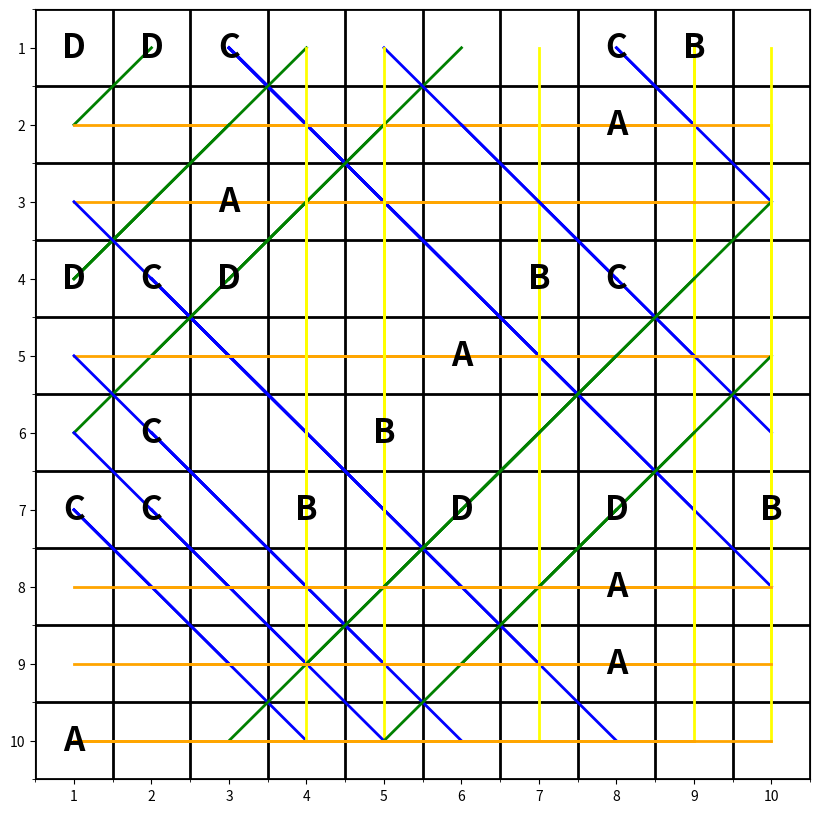
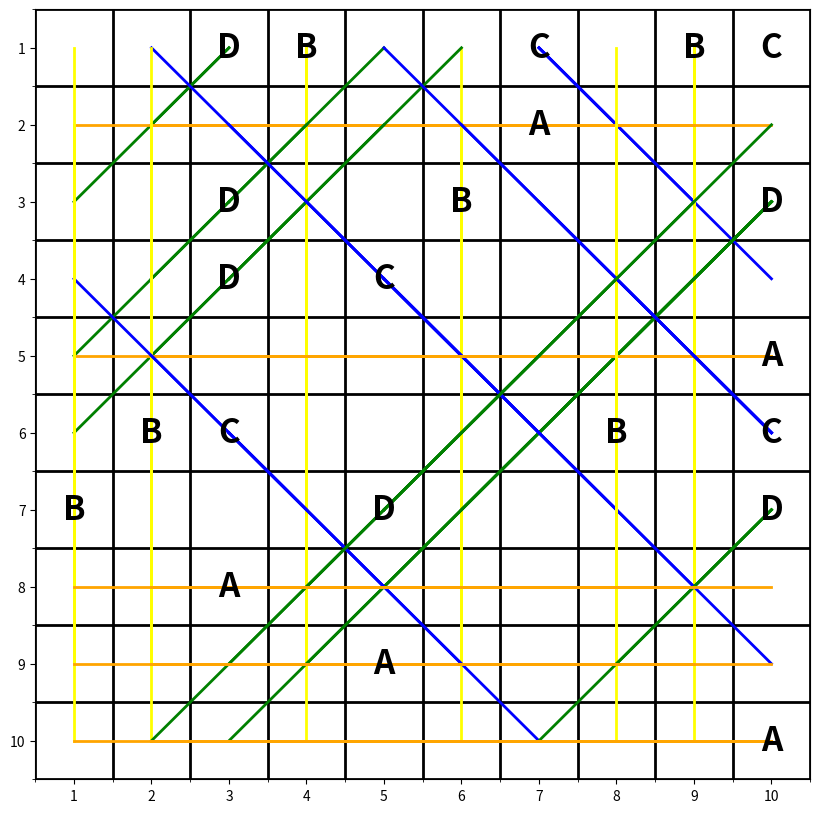
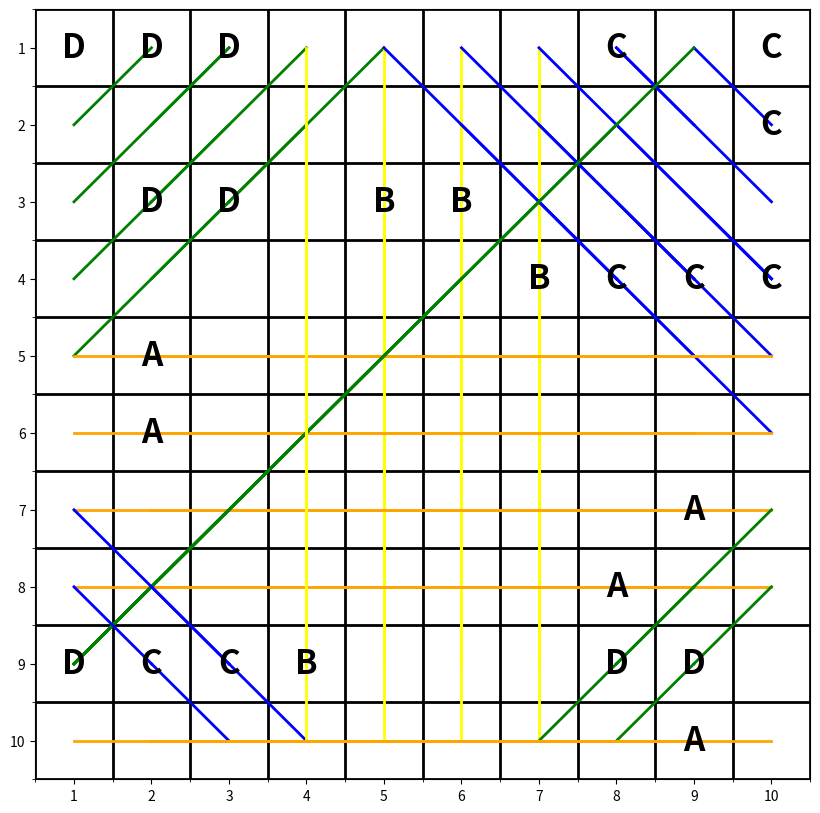
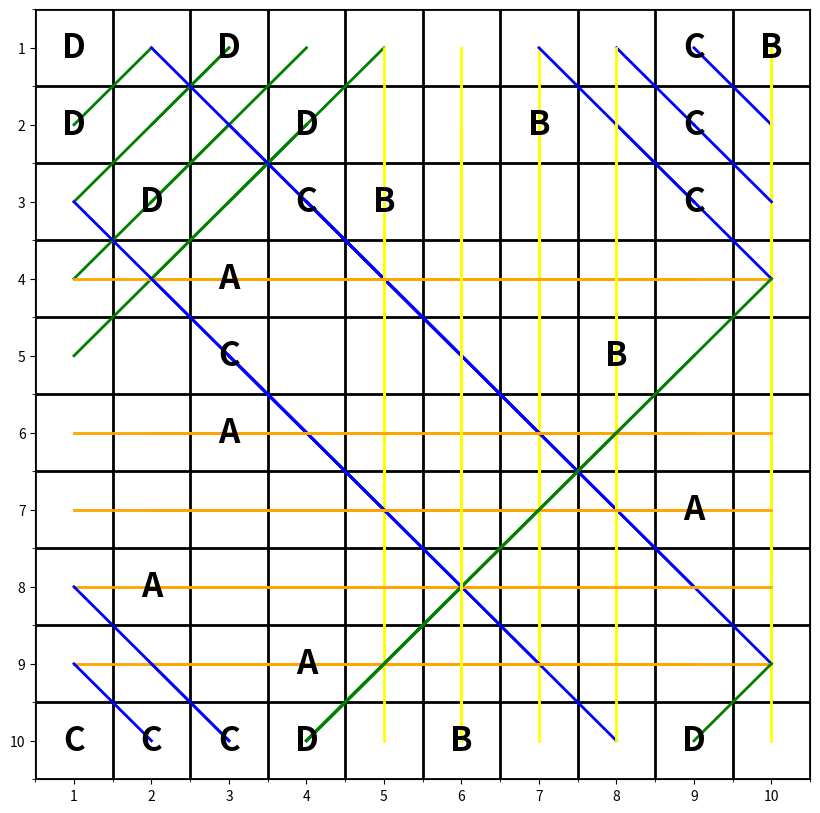
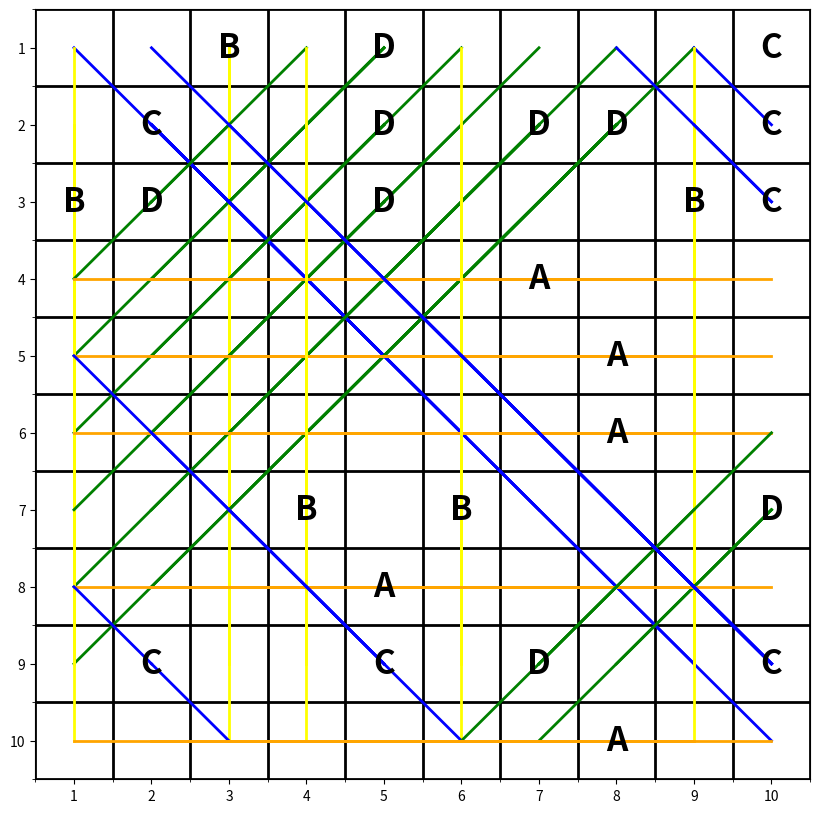
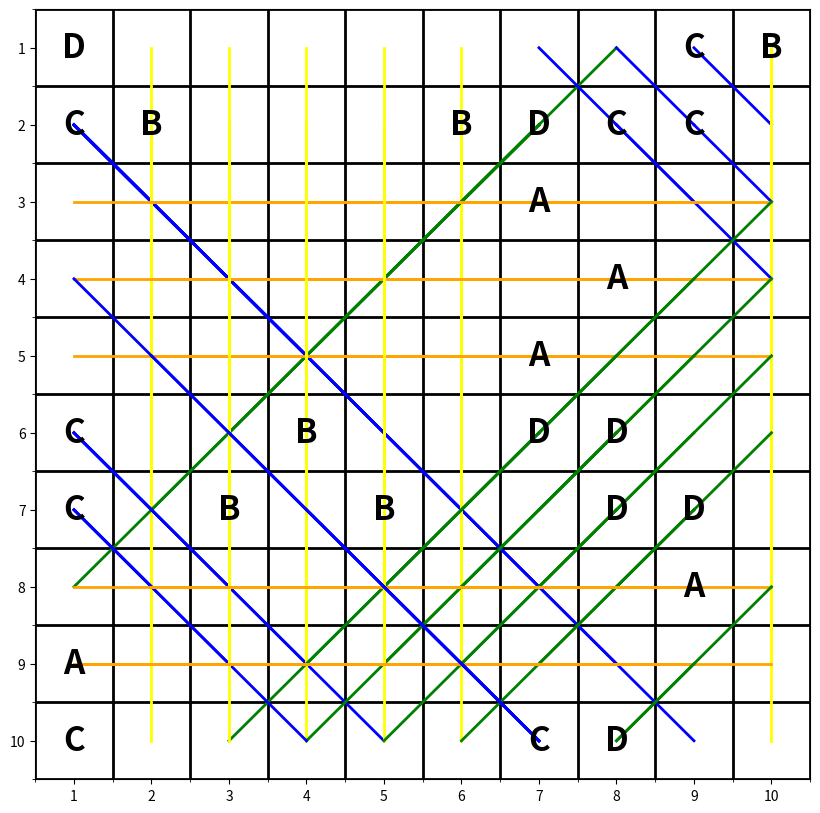
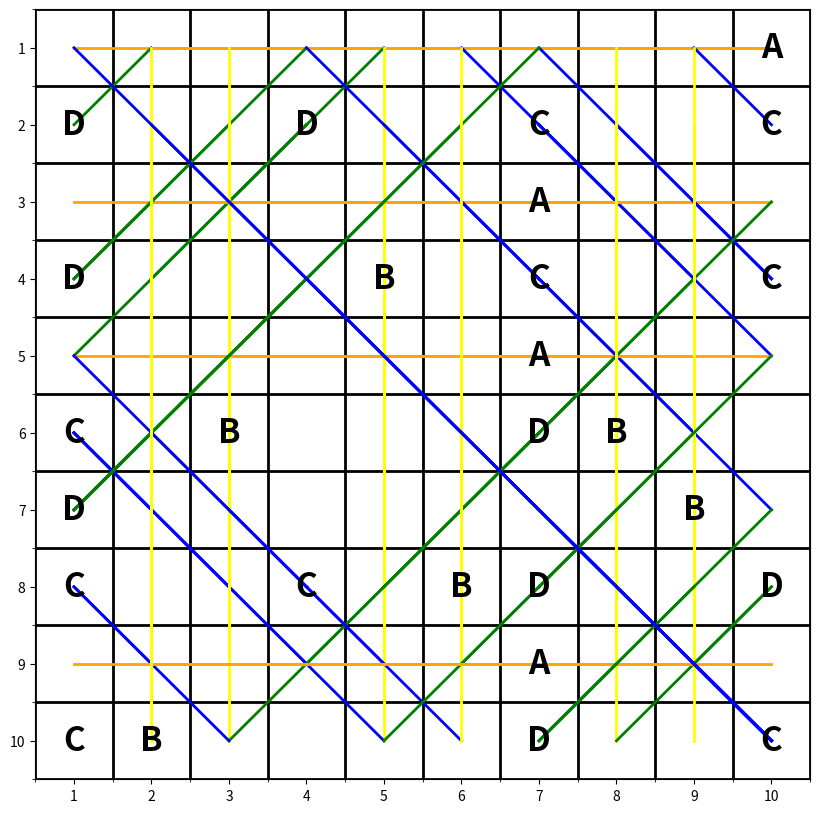
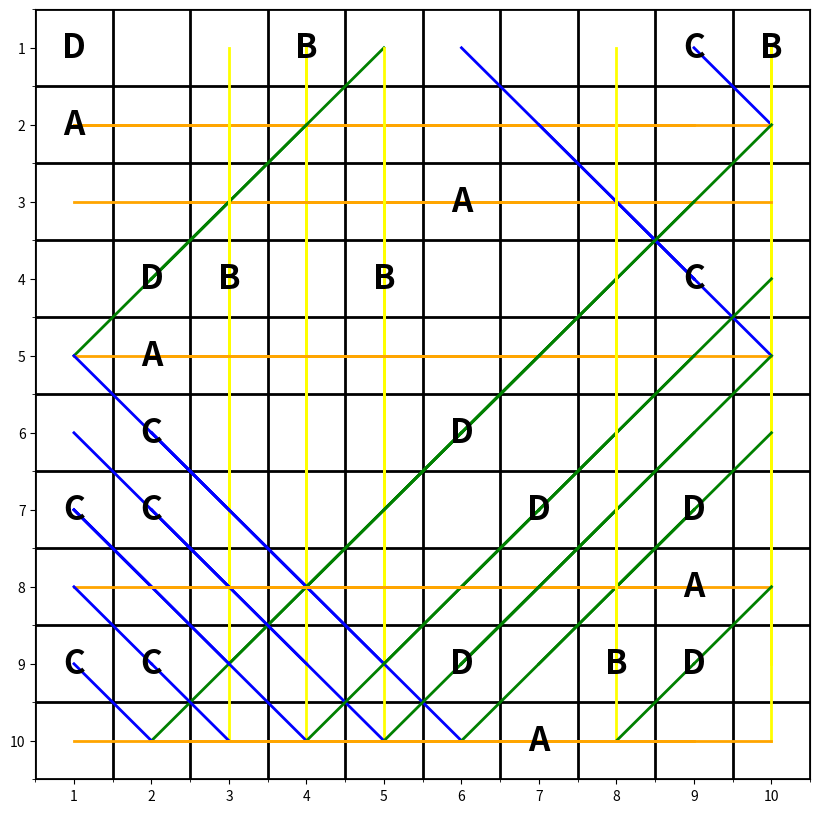
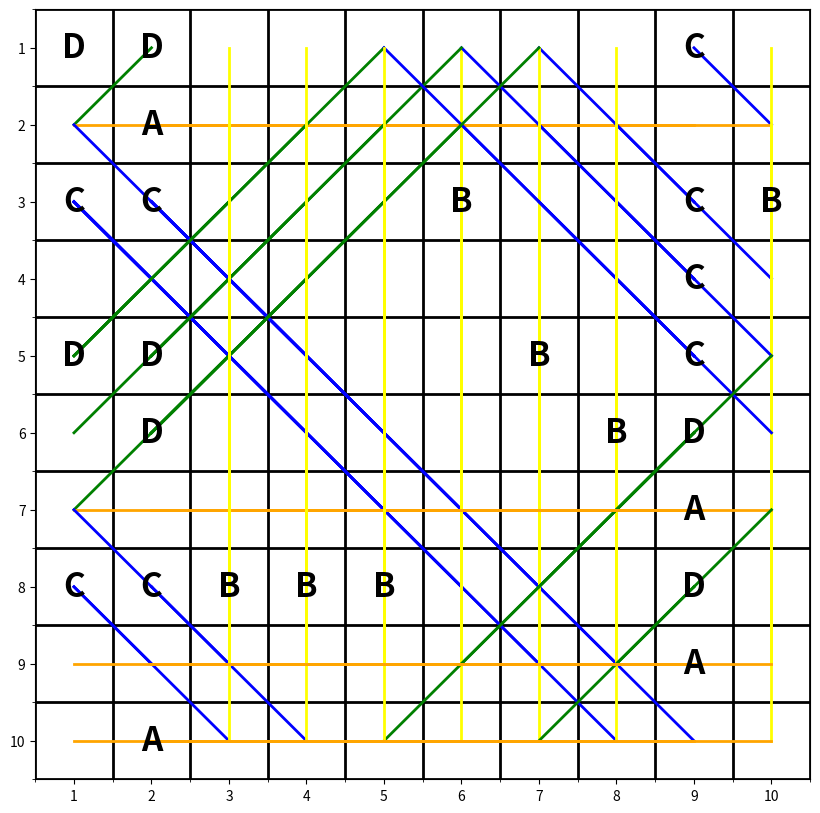
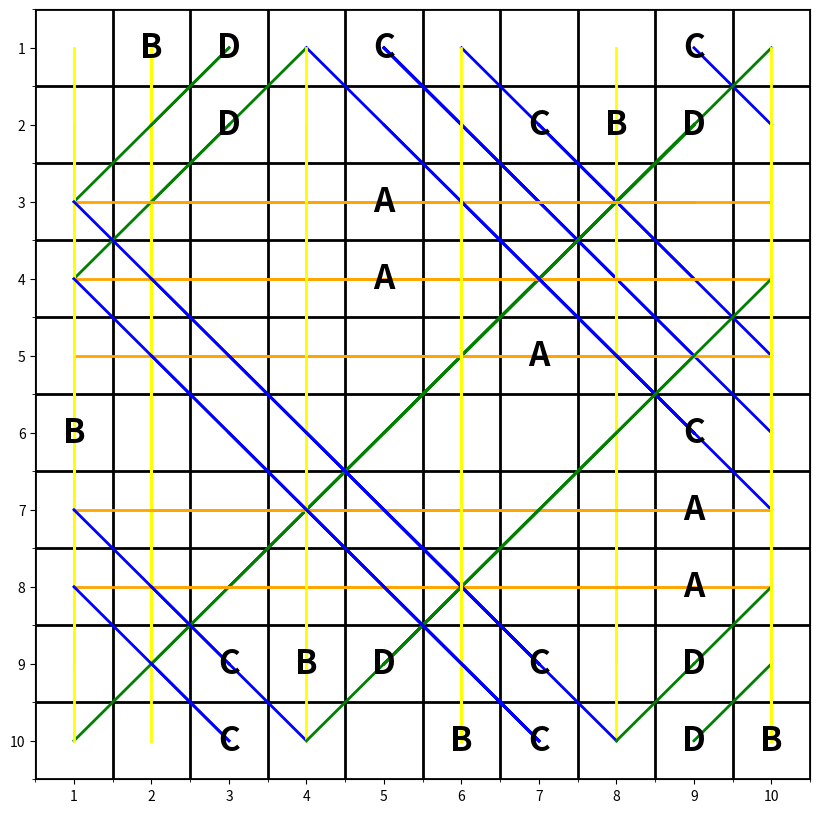

Generate these figures, in order, with matplotlib:
# モジュールのインポート
import numpy as np
import matplotlib.pyplot as plt
import copy

# グリッドのサイズ
GRID_SIZE = 10

# ユニットの種類とその開口部
units = {
    'A': [(0, 1), (0, -1)],
    'B': [(1, 0), (-1, 0)],
    'C': [(1, 1), (-1, -1)],
    'D': [(-1, 1), (1, -1)]
}


# ベクトル方向のセルを1に置き換え
def replace_one(grid, coordinate, vectors):
    for vector in vectors:
        x, y = coordinate
        dx, dy = vector
        while 0 <= x + dx < grid.shape[0] and 0 <= y + dy < grid.shape[1]:
            x += dx
            y += dy
            if 0 <= x < grid.shape[0] and 0 <= y < grid.shape[1]:
                grid[x, y] = 1
    return grid

# プロット関数
def plot_grid(grid, units, unit_counts):
    fig, ax = plt.subplots(figsize=(10, 10))
    # グリッドをプロット
    ax.set_xlim(-0.5, grid.shape[1] - 0.5)
    ax.set_ylim(-0.5, grid.shape[0] - 0.5)
    ax.set_xticks(np.arange(-0.5, grid.shape[1], 1), minor=True)
    ax.set_yticks(np.arange(-0.5, grid.shape[0], 1), minor=True)
    ax.grid(which='minor', color='k', linestyle='-', linewidth=2)
    # 文字と線をプロット
    for i in range(grid.shape[0]):
        for j in range(grid.shape[1]):
            if grid[i, j] in range(65, 69): # ASCII values of A, B, C, D
                letter = chr(grid[i, j])
                ax.text(j, i, letter, fontsize=24, ha='center', va='center', color='black', fontweight='bold')
                for vector in units[letter]:
                    x, y = j, i
                    dy, dx = vector
                    while 0 <= x + dx < grid.shape[1] and 0 <= y + dy < grid.shape[0]:
                        x += dx
                        y += dy
                        if 0 <= x < grid.shape[1] and 0 <= y < grid.shape[0]:
                            color = 'orange' if letter == 'A' else 'yellow' if letter == 'B' else 'blue' if letter == 'C' else 'green'
                            ax.plot([j, x], [i, y], color=color, linewidth=2)
    # ラベルをセット
    ax.set_xticks(range(grid.shape[1]))
    ax.set_xticklabels(range(1, grid.shape[1] + 1))
    ax.set_yticks(range(grid.shape[0]))
    ax.set_yticklabels(range(1, grid.shape[0] + 1))
    plt.gca().invert_yaxis()
    plt.show()

# 結果を表示
def results(unit_counts):
    # 合計を計算
    total_units = sum(unit_counts.values())
    # 最大と最小の差を計算
    max_min_difference = max(unit_counts.values()) - min(unit_counts.values())
    
    print("ユニットの数: ", unit_counts)
    print("ユニットの合計: ", total_units, "最大と最小の差: ", max_min_difference)

# 評価関数
def evaluate_grid(unit_counts):
    total_units = sum(unit_counts.values())
    max_min_difference = max(unit_counts.values()) - min(unit_counts.values())
    return total_units - max_min_difference

# unitの配置
def place_unit(grid):
    finish_count = 0
    unit_counts = {'A': 0, 'B': 0, 'C': 0, 'D': 0}
    while True:
        unit_type = np.random.choice(['A', 'B', 'C', 'D']) # 設置するunitを決める
        
        # 対応するunitの設置できる場所を確定する
        unit_where = np.where((grid != 0) & (grid != 1)) # すでに設置されているunitの場所を探す
        unit_coordinates = list(zip(unit_where[0], unit_where[1])) # 設置されているunitの座標
        grid_copy = copy.deepcopy(grid) # 深いコピー
        for unit_coordinate in unit_coordinates: # 設置できない場所を1で埋める
            grid_copy = replace_one(grid_copy, unit_coordinate, units[unit_type])
            
        zero_where = np.where(grid_copy == 0) # 設置できる座標を探す
        
        if len(zero_where[0]) == 0: # 終了判定
            finish_count += 1
            if finish_count == 20:
                break
            continue
        else:
            coordinates = list(zip(zero_where[0], zero_where[1])) # 設置できる座標
            coordinate = coordinates[np.random.choice(len(coordinates))] # 座標からランダムに一つ選ぶ
            grid[coordinate[0], coordinate[1]] = ord(unit_type) # アルファベットを数字に変換して、unitを設置
            unit_counts[unit_type] += 1
            grid = replace_one(grid, coordinate, units[unit_type])# 開口部の直線状を1に変える
    return grid, unit_counts

# 1000回回して上位を保存
def main(iterations=1000, top_n=10):
    best_grids = []
    best_scores = []
    best_unit_counts_list = []
    for _ in range(iterations):
        grid = np.zeros((GRID_SIZE, GRID_SIZE), dtype=int)
        grid, unit_counts = place_unit(grid)
        score = evaluate_grid(unit_counts)
        if len(best_scores) < top_n or score > min(best_scores):
            if len(best_scores) == top_n:
                min_index = best_scores.index(min(best_scores))
                best_scores.pop(min_index)
                best_grids.pop(min_index)
                best_unit_counts_list.pop(min_index)
            best_scores.append(score)
            best_grids.append(grid)
            best_unit_counts_list.append(unit_counts)
    return best_grids, best_unit_counts_list


# 最適化を実行し、上位10位の配置を取得
if __name__ == "__main__":
    best_grids, best_unit_counts_list = main()

    # 上位10位の配置を表示
    for i in range(len(best_grids)):
        print(f"Top {i+1} Grid:")
        results(best_unit_counts_list[i])
        plot_grid(best_grids[i], units, best_unit_counts_list[i])




